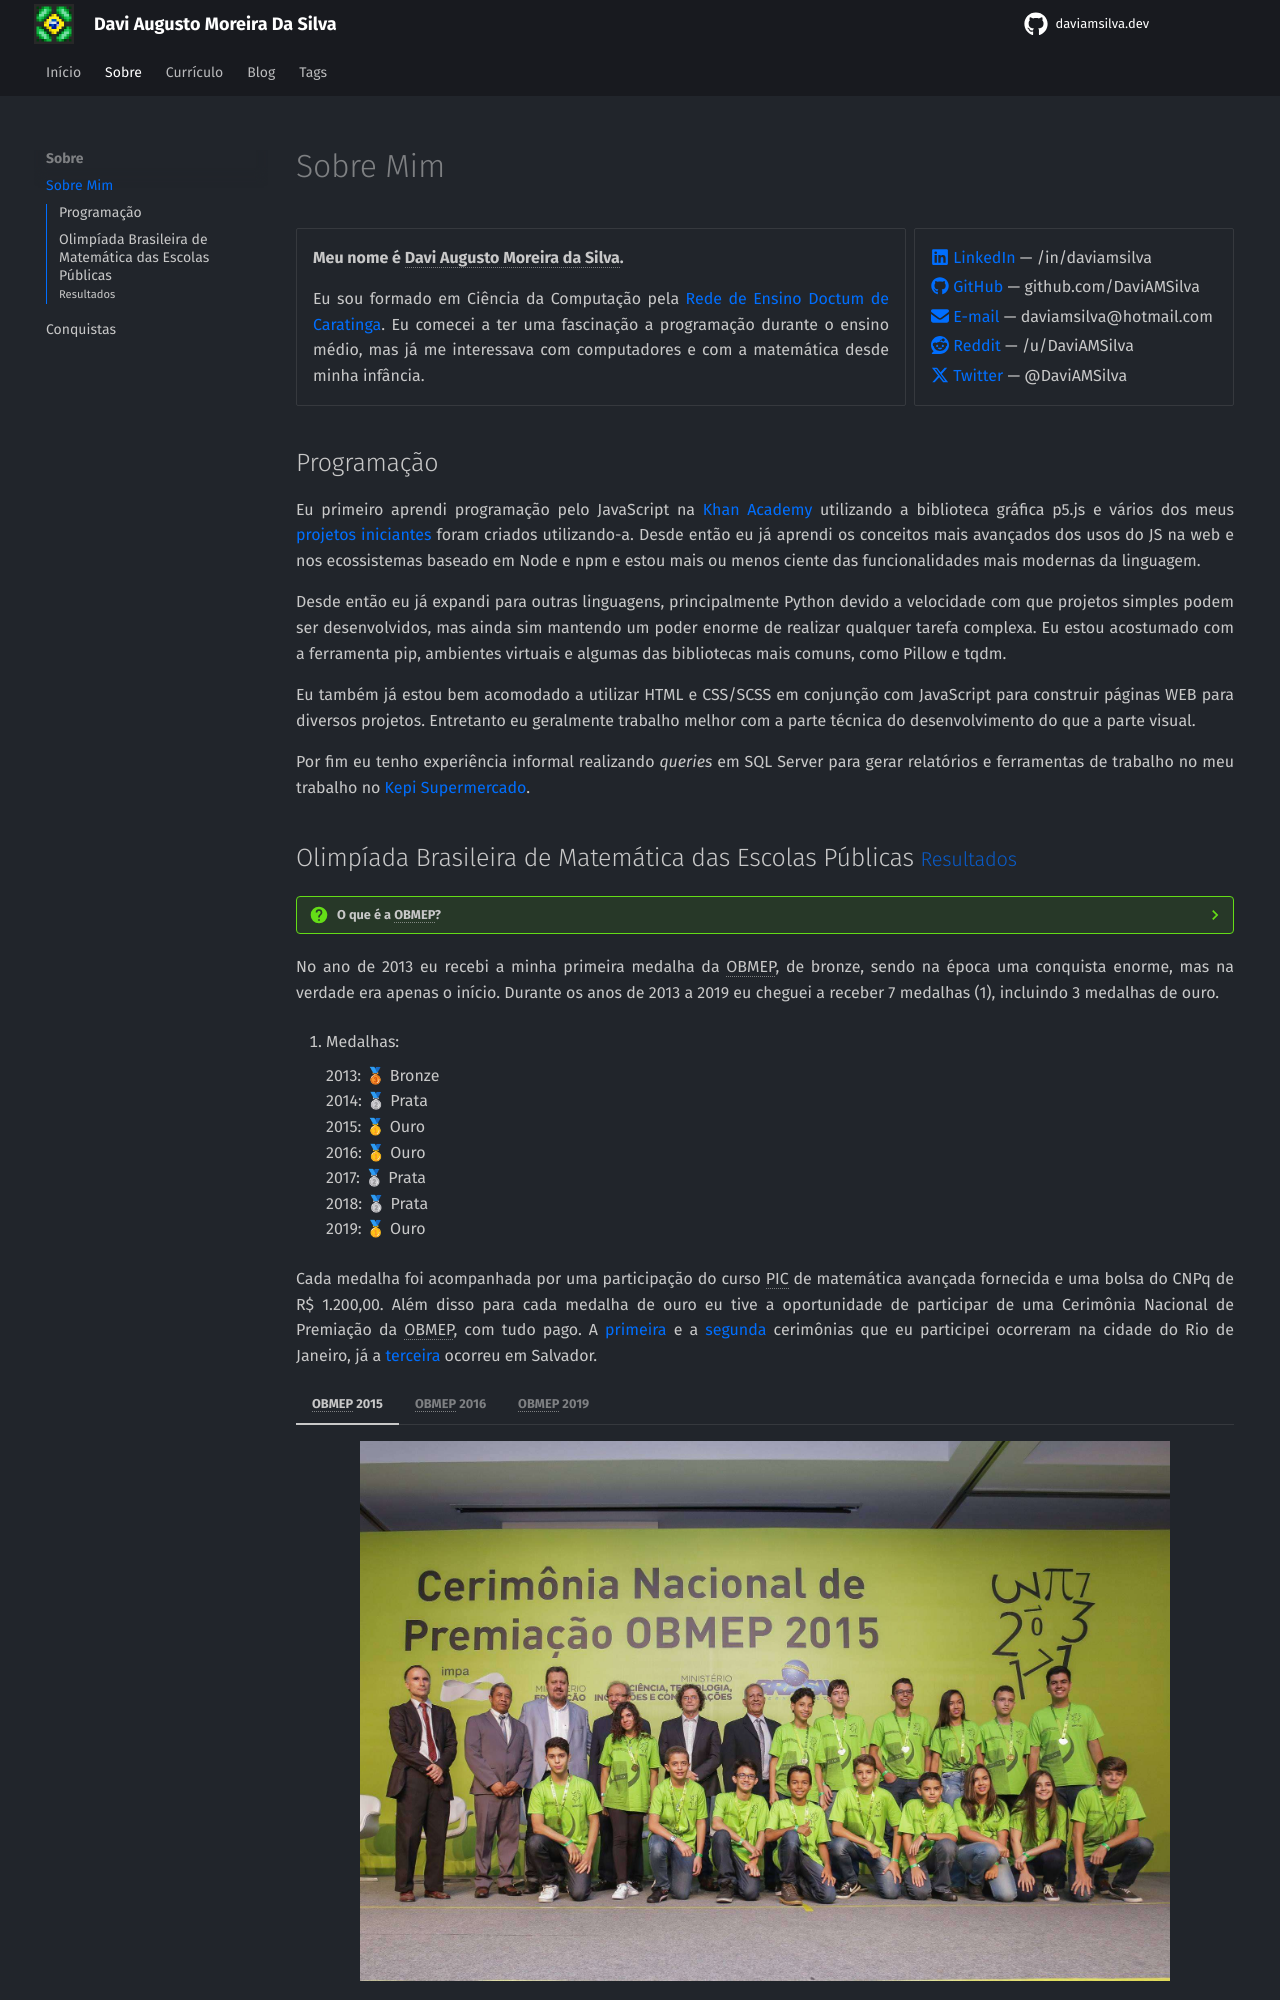

repository: DaviAMSilva/daviamsilva.dev · page: sobre/index.html · generator: mkdocs

---
description: Aprenda um pouco mais sobre Davi Augusto Moreira da Silva
---

# Sobre Mim

<style>
p.logo-obmep {
    width: min(500px, 100%);
    margin: auto;
    margin-top: 2em;
}

p.imagem-obmep {
    text-align: center;
}

p.imagem-obmep img {
    max-height: 540px;
}

.md-typeset abbr {
    cursor: unset;
}

.md-typeset p span.esconder {
    transition: ease 1s;
}

.md-typeset p:hover span.esconder {
    font-size: 0;
    opacity: 0;
}

.md-typeset .grid {
    grid-template-columns: repeat(auto-fit,minmax(min(100%,16rem),auto))
}

.contato p {
    margin-top: 0.25em;
    margin-bottom: 0.25em;
}

.sem-selecao {
    user-select: none;
    -webkit-user-select: none;
    -moz-user-select: none;
    -ms-user-select: none;
}
</style>

<div class="grid cards" markdown>

<div class="card intro" markdown>

**Meu nome é <abbr>Davi<span class="esconder">&nbsp;</span>A<span class="esconder">ugusto&nbsp;</span>M<span class="esconder">oreira&nbsp;da&nbsp;</span>Silva</abbr>.**

Eu sou formado em Ciência da Computação pela [Rede de Ensino Doctum de Caratinga](https://vest.doctum.edu.br/unidades/caratinga/). Eu comecei a ter uma fascinação a programação durante o ensino médio, mas já me interessava com computadores e com a matemática desde minha infância.

</div>

<div class="card contato" markdown>

<span class="sem-selecao" markdown>[:fontawesome-brands-linkedin:&nbsp;LinkedIn](https://www.linkedin.com/in/daviamsilva/) — </span>/in/daviamsilva

<span class="sem-selecao" markdown>[:fontawesome-brands-github:&nbsp;GitHub](https://github.com/DaviAMSilva/) — </span>github.com/DaviAMSilva

<span class="sem-selecao" markdown>[:fontawesome-solid-envelope:&nbsp;E-mail](mailto:daviamsilva@hotmail.com) — </span>daviamsilva@hotmail.com <!-- markdownlint-disable-line no-bare-urls -->

<span class="sem-selecao" markdown>[:fontawesome-brands-reddit:&nbsp;Reddit](https://www.reddit.com/user/DaviAMSilva/) — </span>/u/DaviAMSilva

<span class="sem-selecao" markdown>[:fontawesome-brands-x-twitter:&nbsp;Twitter](https://x.com/DaviAMSilva) — </span>@DaviAMSilva

</div>

</div>

## Programação

Eu primeiro aprendi programação pelo JavaScript na [Khan Academy](https://pt.khanacademy.org/computing/computer-programming) utilizando a biblioteca gráfica p5.js e vários dos meus [projetos iniciantes](../tags.md/#tag:p5js) foram criados utilizando-a. Desde então eu já aprendi os conceitos mais avançados dos usos do JS na web e nos ecossistemas baseado em Node e npm e estou mais ou menos ciente das funcionalidades mais modernas da linguagem.

Desde então eu já expandi para outras linguagens, principalmente Python devido a velocidade com que projetos simples podem ser desenvolvidos, mas ainda sim mantendo um poder enorme de realizar qualquer tarefa complexa. Eu estou acostumado com a ferramenta pip, ambientes virtuais e algumas das bibliotecas mais comuns, como Pillow e tqdm.

Eu também já estou bem acomodado a utilizar HTML e CSS/SCSS em conjunção com JavaScript para construir páginas WEB para diversos projetos. Entretanto eu geralmente trabalho melhor com a parte técnica do desenvolvimento do que a parte visual.

Por fim eu tenho experiência informal realizando *queries* em SQL Server para gerar relatórios e ferramentas de trabalho no meu trabalho no [Kepi Supermercado].
